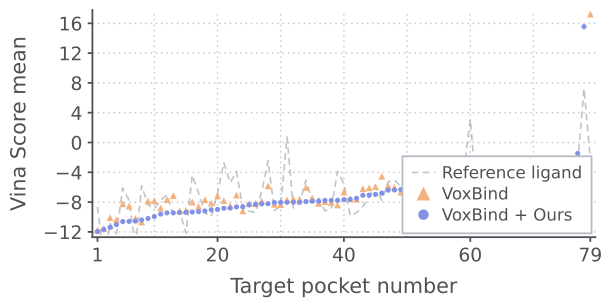

Values plotted in this chart, from the file beside it:
rank, target, n_mols_ours, n_mols_voxbind, reference, voxbind_mean, ours_mean
1, target_04, 99, 100, -8.647, -11.75, -11.95
2, target_72, 100, 100, -15.65, -11.56, -11.67
3, target_70, 100, 100, -10.89, -10.07, -11.39
4, target_73, 100, 99, -12.26, -10.37, -11.02
5, target_31, 100, 100, -6.104, -8.210, -10.61
6, target_79, 100, 100, -7.759, -8.527, -10.58
7, target_80, 98, 100, -13.99, -10.18, -10.54
8, target_39, 99, 97, -5.782, -10.67, -10.39
9, target_85, 99, 100, -8.340, -7.852, -10.2
10, target_44, 100, 100, -8.879, -7.800, -9.926
11, target_92, 100, 100, -7.754, -8.787, -9.604
12, target_17, 100, 100, -7.029, -7.658, -9.449
13, target_22, 99, 100, -9.760, -7.125, -9.432
14, target_98, 100, 100, -9.157, -9.173, -9.382
15, target_49, 100, 100, -12.16, -9.103, -9.370
16, target_08, 99, 100, -4.401, -7.991, -9.331
17, target_68, 100, 100, -6.790, -8.594, -9.276
18, target_12, 100, 100, -9.438, -7.681, -9.191
19, target_24, 100, 100, -9.929, -8.121, -9.024
20, target_93, 100, 100, -6.812, -7.149, -8.983
21, target_55, 99, 100, -2.712, -7.796, -8.820
22, target_45, 100, 99, -5.393, -8.485, -8.798
23, target_33, 99, 100, -3.906, -7.045, -8.641
24, target_11, 98, 100, -8.828, -9.174, -8.627
25, target_07, 100, 100, -9.228, -8.216, -8.357
26, target_81, 100, 100, -9.381, -8.175, -8.314
27, target_02, 99, 100, -6.532, -7.853, -8.229
28, target_65, 100, 100, -2.443, -5.810, -8.212
29, target_10, 100, 100, -9.122, -8.285, -8.063
30, target_36, 100, 100, -8.520, -8.330, -8.041
31, target_87, 100, 100, 0.736, -7.698, -8.023
32, target_83, 98, 99, -8.784, -7.548, -8.022
33, target_41, 99, 99, -8.067, -7.619, -8.014
34, target_57, 99, 100, -5.065, -6.022, -7.923
35, target_88, 100, 100, -7.952, -7.440, -7.886
36, target_51, 99, 100, -7.477, -8.167, -7.867
37, target_82, 99, 99, -9.153, -7.913, -7.777
38, target_76, 99, 100, -8.889, -8.045, -7.762
39, target_27, 100, 100, -3.861, -8.381, -7.761
40, target_37, 99, 100, -5.525, -6.657, -7.667
41, target_60, 100, 100, -9.810, -7.530, -7.628
42, target_19, 100, 100, -9.399, -7.614, -7.481
43, target_46, 99, 100, -8.578, -6.199, -7.089
44, target_48, 100, 100, -7.294, -6.078, -7.059
45, target_03, 99, 100, -5.947, -5.907, -6.972
46, target_25, 100, 100, -7.770, -4.533, -6.787
47, target_34, 100, 100, -5.278, -5.806, -6.398
48, target_09, 100, 99, -5.032, -6.016, -6.373
49, target_23, 100, 100, -5.891, -6.669, -6.318
50, target_95, 100, 100, -6.463, -6.479, -6.176
51, target_47, 99, 100, -7.441, -6.346, -5.929
52, target_62, 100, 100, -6.462, -6.179, -5.923
53, target_69, 100, 100, -4.114, -5.972, -5.821
54, target_40, 100, 100, -4.810, -6.501, -5.793
55, target_29, 100, 100, -5.492, -5.421, -5.700
56, target_28, 100, 100, -4.312, -5.245, -5.633
57, target_15, 100, 100, -4.033, -6.496, -5.627
58, target_16, 100, 99, -5.080, -5.101, -5.625
59, target_77, 100, 99, -3.740, -6.444, -5.604
60, target_91, 99, 99, 3.129, -5.586, -5.383
... 19 more rows
